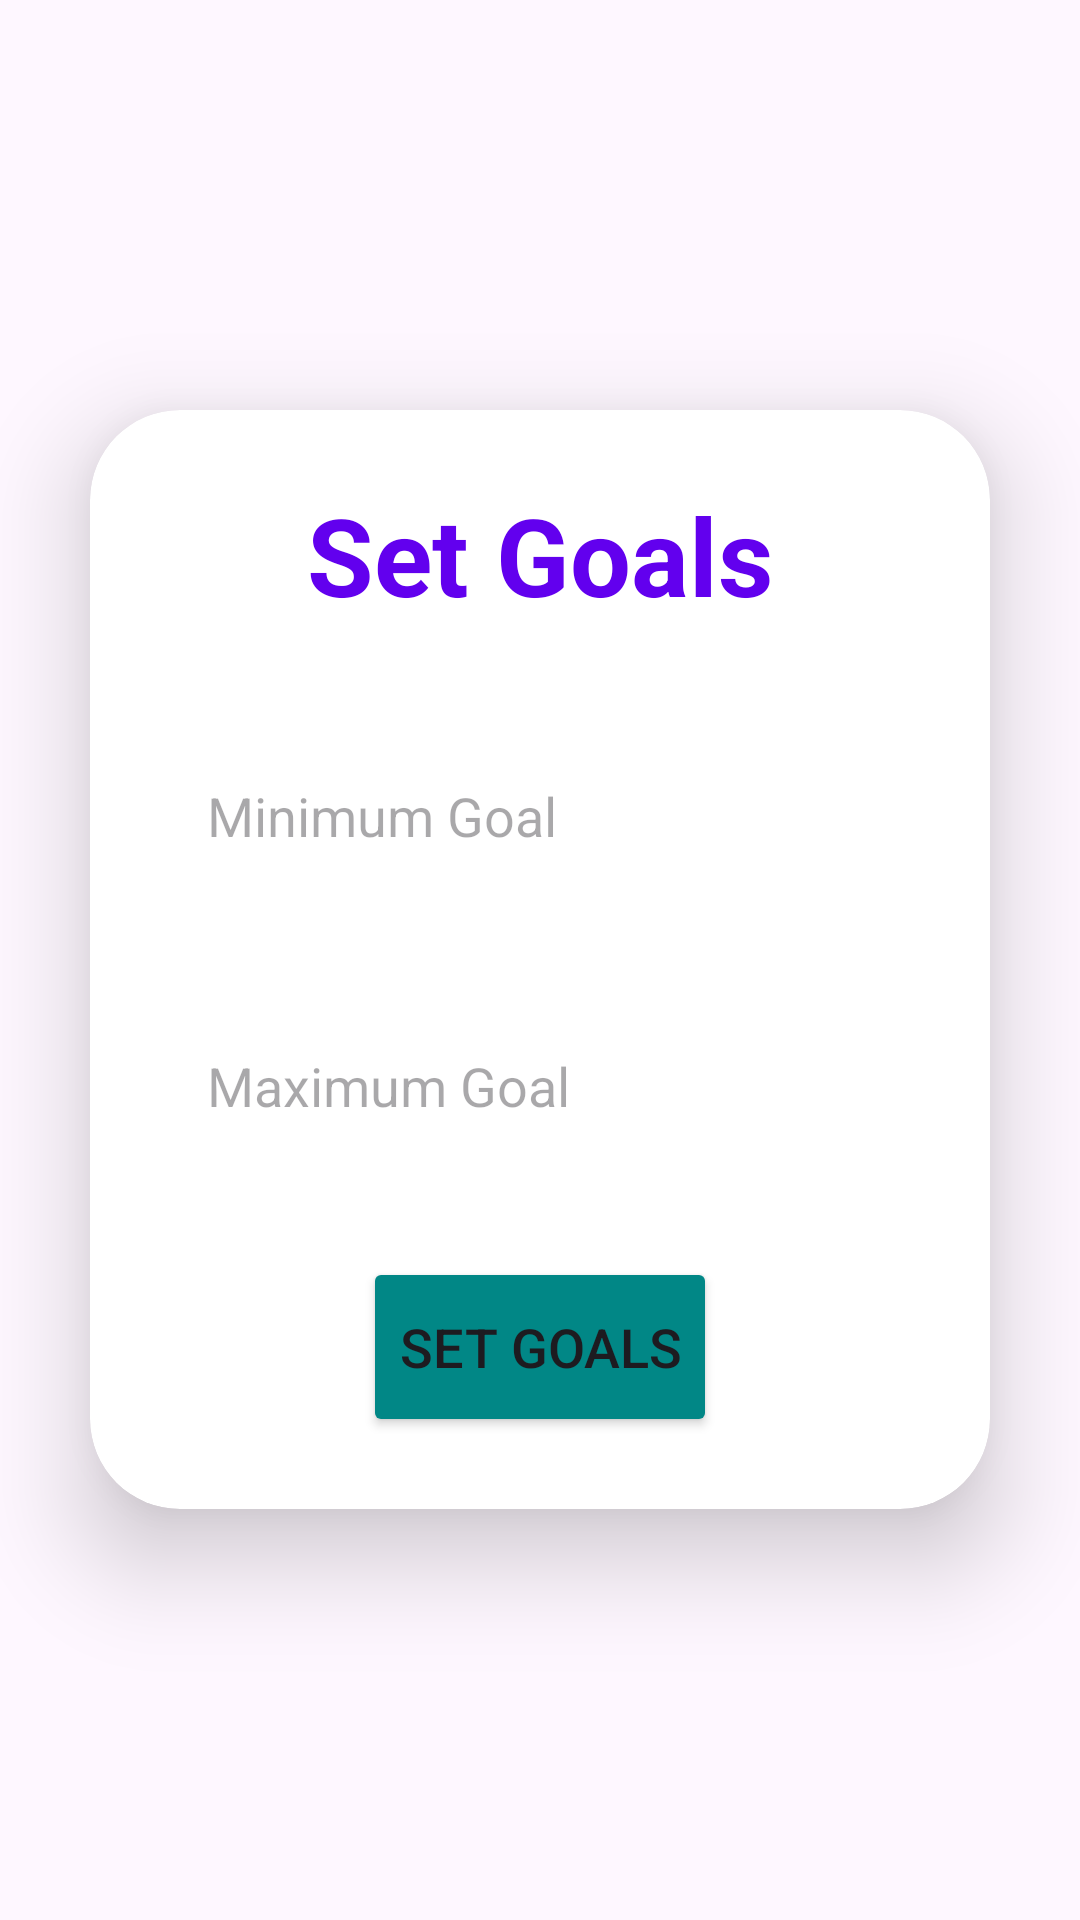

Here is an Android app screen rendered from its layout file. Give the layout XML and the strings, colors and styles it references.
<!-- AndroidManifest.xml: application theme Base.Theme.OPSC_POE_PART2_TImeWise -->
<!-- res/layout/activity_set_goals.xml -->
<?xml version="1.0" encoding="utf-8"?>
<LinearLayout xmlns:android="http://schemas.android.com/apk/res/android"
    xmlns:app="http://schemas.android.com/apk/res-auto"
    xmlns:tools="http://schemas.android.com/tools"
    android:id="@+id/main"
    android:layout_width="match_parent"
    android:layout_height="match_parent"
    tools:context=".SetGoals"
    android:orientation="vertical"
    android:gravity="center"
    android:background="@drawable/profile">

    <androidx.cardview.widget.CardView
        android:layout_width="match_parent"
        android:layout_height="wrap_content"
        android:layout_margin="30dp"
        app:cardCornerRadius="30dp"
        app:cardElevation="20dp">

        <LinearLayout
            android:layout_width="match_parent"
            android:layout_height="wrap_content"
            android:layout_gravity="center_horizontal"
            android:background="@drawable/custom_edittext"
            android:orientation="vertical"
            android:padding="24dp">

            <TextView
                android:id="@+id/setGoalsTV"
                android:layout_width="match_parent"
                android:layout_height="wrap_content"
                android:text="Set Goals"
                android:textAlignment="center"
                android:textColor="@color/purple_500"
                android:textSize="36sp"
                android:textStyle="bold"/>

            <EditText
                android:id="@+id/minET"
                android:layout_width="match_parent"
                android:layout_height="50dp"
                android:hint="Minimum Goal"
                android:inputType="number"
                android:layout_marginTop="40dp"
                android:background="@drawable/custom_edittext"
                android:padding="15dp"
                android:textColor="@color/black"/>

            <EditText
                android:id="@+id/maxET"
                android:layout_width="match_parent"
                android:layout_height="50dp"
                android:hint="Maximum Goal"
                android:inputType="number"
                android:layout_marginTop="40dp"
                android:background="@drawable/custom_edittext"
                android:padding="15dp"
                android:textColor="@color/black"/>

            <Button
                android:id="@+id/setBtn"
                android:layout_width="wrap_content"
                android:layout_height="60dp"
                android:text="Set Goals"
                android:textSize="18sp"
                app:cornerRadius="20dp"
                android:layout_marginTop="30dp"
                android:backgroundTint="@color/teal_700"
                android:layout_gravity="center_horizontal"/>

        </LinearLayout>
    </androidx.cardview.widget.CardView>
</LinearLayout>
<!-- resources referenced by this layout -->
<resources>
  <color name="black">#FF000000</color>
  <color name="purple_500">#FF6200EE</color>
  <color name="teal_700">#FF018786</color>
  <style name="Base.Theme.OPSC_POE_PART2_TImeWise" parent="Theme.Material3.DayNight.NoActionBar">
          
          
  
          
          <item name="colorPrimary">@color/purple_500</item>
          <item name="colorPrimaryVariant">@color/lavender</item>
          <item name="colorOnPrimary">@color/white</item>
  
          
          <item name="colorSecondary">@color/teal_200</item>
          <item name="colorSecondaryVariant">@color/teal_700</item>
          <item name="colorOnSecondary">@color/black</item>
  
          
          <item name="android:statusBarColor">?attr/colorPrimaryVariant</item>
  
      </style>
  <color name="lavender">#8692f7</color>
  <color name="white">#FFFFFFFF</color>
  <color name="teal_200">#FF03DAC5</color>
</resources>
